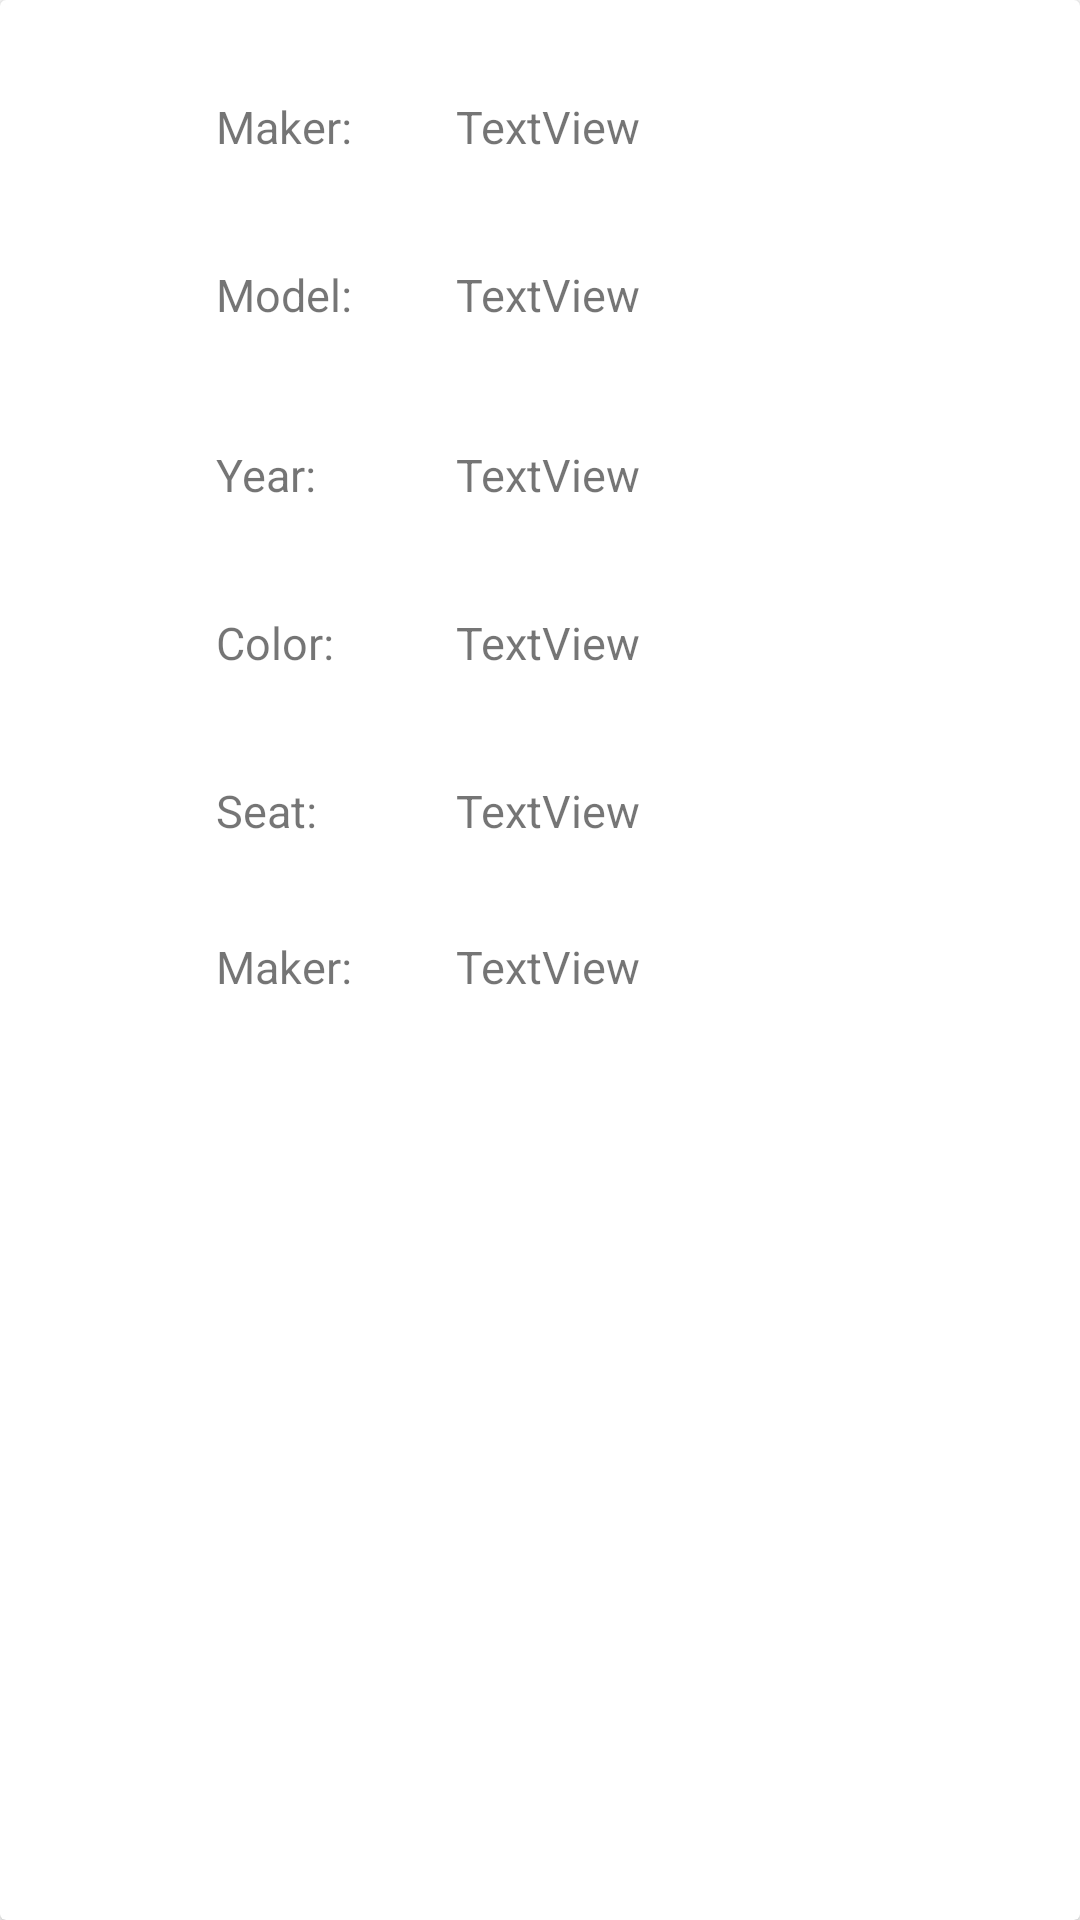

This screen was rendered from an Android layout file. Write that file and the resources it references.
<!-- AndroidManifest.xml: application theme Theme.CarAppWeek5 -->
<!-- res/layout/card_view.xml -->
<?xml version="1.0" encoding="utf-8"?>
<androidx.cardview.widget.CardView
    xmlns:android="http://schemas.android.com/apk/res/android"
    xmlns:app="http://schemas.android.com/apk/res-auto"
    xmlns:tools="http://schemas.android.com/tools"
    android:layout_width="match_parent"
    android:layout_height="wrap_content">

    <androidx.constraintlayout.widget.ConstraintLayout
        android:layout_width="match_parent"
        android:layout_height="match_parent">

        <TextView
            android:id="@+id/makerCard"
            android:layout_width="108dp"
            android:layout_height="39dp"
            android:layout_marginTop="32dp"
            android:layout_marginEnd="100dp"
            android:layout_marginRight="100dp"
            android:text="TextView"
            android:textSize="15sp"
            app:layout_constraintEnd_toEndOf="parent"
            app:layout_constraintTop_toTopOf="parent" />

        <TextView
            android:id="@+id/makerTitle"
            android:layout_width="79dp"
            android:layout_height="39dp"
            android:layout_marginStart="72dp"
            android:layout_marginLeft="72dp"
            android:layout_marginTop="32dp"
            android:text="Maker:"
            android:textSize="15sp"
            app:layout_constraintStart_toStartOf="parent"
            app:layout_constraintTop_toTopOf="parent" />

        <TextView
            android:id="@+id/modelTitle"
            android:layout_width="79dp"
            android:layout_height="39dp"
            android:layout_marginStart="72dp"
            android:layout_marginLeft="72dp"
            android:layout_marginTop="88dp"
            android:text="Model:"
            android:textSize="15sp"
            app:layout_constraintStart_toStartOf="parent"
            app:layout_constraintTop_toTopOf="parent" />

        <TextView
            android:id="@+id/yearTitle"
            android:layout_width="79dp"
            android:layout_height="39dp"
            android:layout_marginStart="72dp"
            android:layout_marginLeft="72dp"
            android:layout_marginTop="148dp"
            android:text="Year:"
            android:textSize="15sp"
            app:layout_constraintStart_toStartOf="parent"
            app:layout_constraintTop_toTopOf="parent" />

        <TextView
            android:id="@+id/colorTitle"
            android:layout_width="79dp"
            android:layout_height="39dp"
            android:layout_marginStart="72dp"
            android:layout_marginLeft="72dp"
            android:layout_marginTop="204dp"
            android:text="Color:"
            android:textSize="15sp"
            app:layout_constraintStart_toStartOf="parent"
            app:layout_constraintTop_toTopOf="parent" />

        <TextView
            android:id="@+id/seatTitle"
            android:layout_width="79dp"
            android:layout_height="39dp"
            android:layout_marginStart="72dp"
            android:layout_marginLeft="72dp"
            android:layout_marginTop="260dp"
            android:text="Seat:"
            android:textSize="15sp"
            app:layout_constraintStart_toStartOf="parent"
            app:layout_constraintTop_toTopOf="parent" />

        <TextView
            android:id="@+id/priceTitle"
            android:layout_width="79dp"
            android:layout_height="39dp"
            android:layout_marginStart="72dp"
            android:layout_marginLeft="72dp"
            android:layout_marginTop="312dp"
            android:text="Maker:"
            android:textSize="15sp"
            app:layout_constraintStart_toStartOf="parent"
            app:layout_constraintTop_toTopOf="parent" />

        <TextView
            android:id="@+id/modelCard"
            android:layout_width="108dp"
            android:layout_height="39dp"
            android:layout_marginTop="88dp"
            android:layout_marginEnd="100dp"
            android:layout_marginRight="100dp"
            android:text="TextView"
            android:textSize="15sp"
            app:layout_constraintEnd_toEndOf="parent"
            app:layout_constraintTop_toTopOf="parent" />

        <TextView
            android:id="@+id/yearCard"
            android:layout_width="108dp"
            android:layout_height="39dp"
            android:layout_marginTop="148dp"
            android:layout_marginEnd="100dp"
            android:layout_marginRight="100dp"
            android:text="TextView"
            android:textSize="15sp"
            app:layout_constraintEnd_toEndOf="parent"
            app:layout_constraintTop_toTopOf="parent" />

        <TextView
            android:id="@+id/colorCard"
            android:layout_width="108dp"
            android:layout_height="39dp"
            android:layout_marginTop="204dp"
            android:layout_marginEnd="100dp"
            android:layout_marginRight="100dp"
            android:text="TextView"
            android:textSize="15sp"
            app:layout_constraintEnd_toEndOf="parent"
            app:layout_constraintTop_toTopOf="parent" />

        <TextView
            android:id="@+id/seatCard"
            android:layout_width="108dp"
            android:layout_height="39dp"
            android:layout_marginTop="260dp"
            android:layout_marginEnd="100dp"
            android:layout_marginRight="100dp"
            android:text="TextView"
            android:textSize="15sp"
            app:layout_constraintEnd_toEndOf="parent"
            app:layout_constraintTop_toTopOf="parent" />

        <TextView
            android:id="@+id/priceCard"
            android:layout_width="108dp"
            android:layout_height="39dp"
            android:layout_marginTop="312dp"
            android:layout_marginEnd="100dp"
            android:layout_marginRight="100dp"
            android:text="TextView"
            android:textSize="15sp"
            app:layout_constraintEnd_toEndOf="parent"
            app:layout_constraintTop_toTopOf="parent" />
    </androidx.constraintlayout.widget.ConstraintLayout>

</androidx.cardview.widget.CardView>
<!-- resources referenced by this layout -->
<resources>
  <style name="Theme.CarAppWeek5" parent="Theme.MaterialComponents.DayNight.NoActionBar">
          
          <item name="colorPrimary">@color/purple_500</item>
          <item name="colorPrimaryVariant">@color/purple_700</item>
          <item name="colorOnPrimary">@color/white</item>
          
          <item name="colorSecondary">@color/teal_200</item>
          <item name="colorSecondaryVariant">@color/teal_700</item>
          <item name="colorOnSecondary">@color/black</item>
          
          <item name="android:statusBarColor" tools:targetApi="l">?attr/colorPrimaryVariant</item>
          
      </style>
  <!-- not gathered from this repository: default colours our renderer supplied (Android Studio template values) -->
  <color name="purple_500">#FF6200EE</color>
  <color name="purple_700">#FF3700B3</color>
  <color name="teal_200">#FF03DAC5</color>
  <color name="teal_700">#FF018786</color>
  <color name="black">#FF000000</color>
  <color name="white">#FFFFFFFF</color>
</resources>
